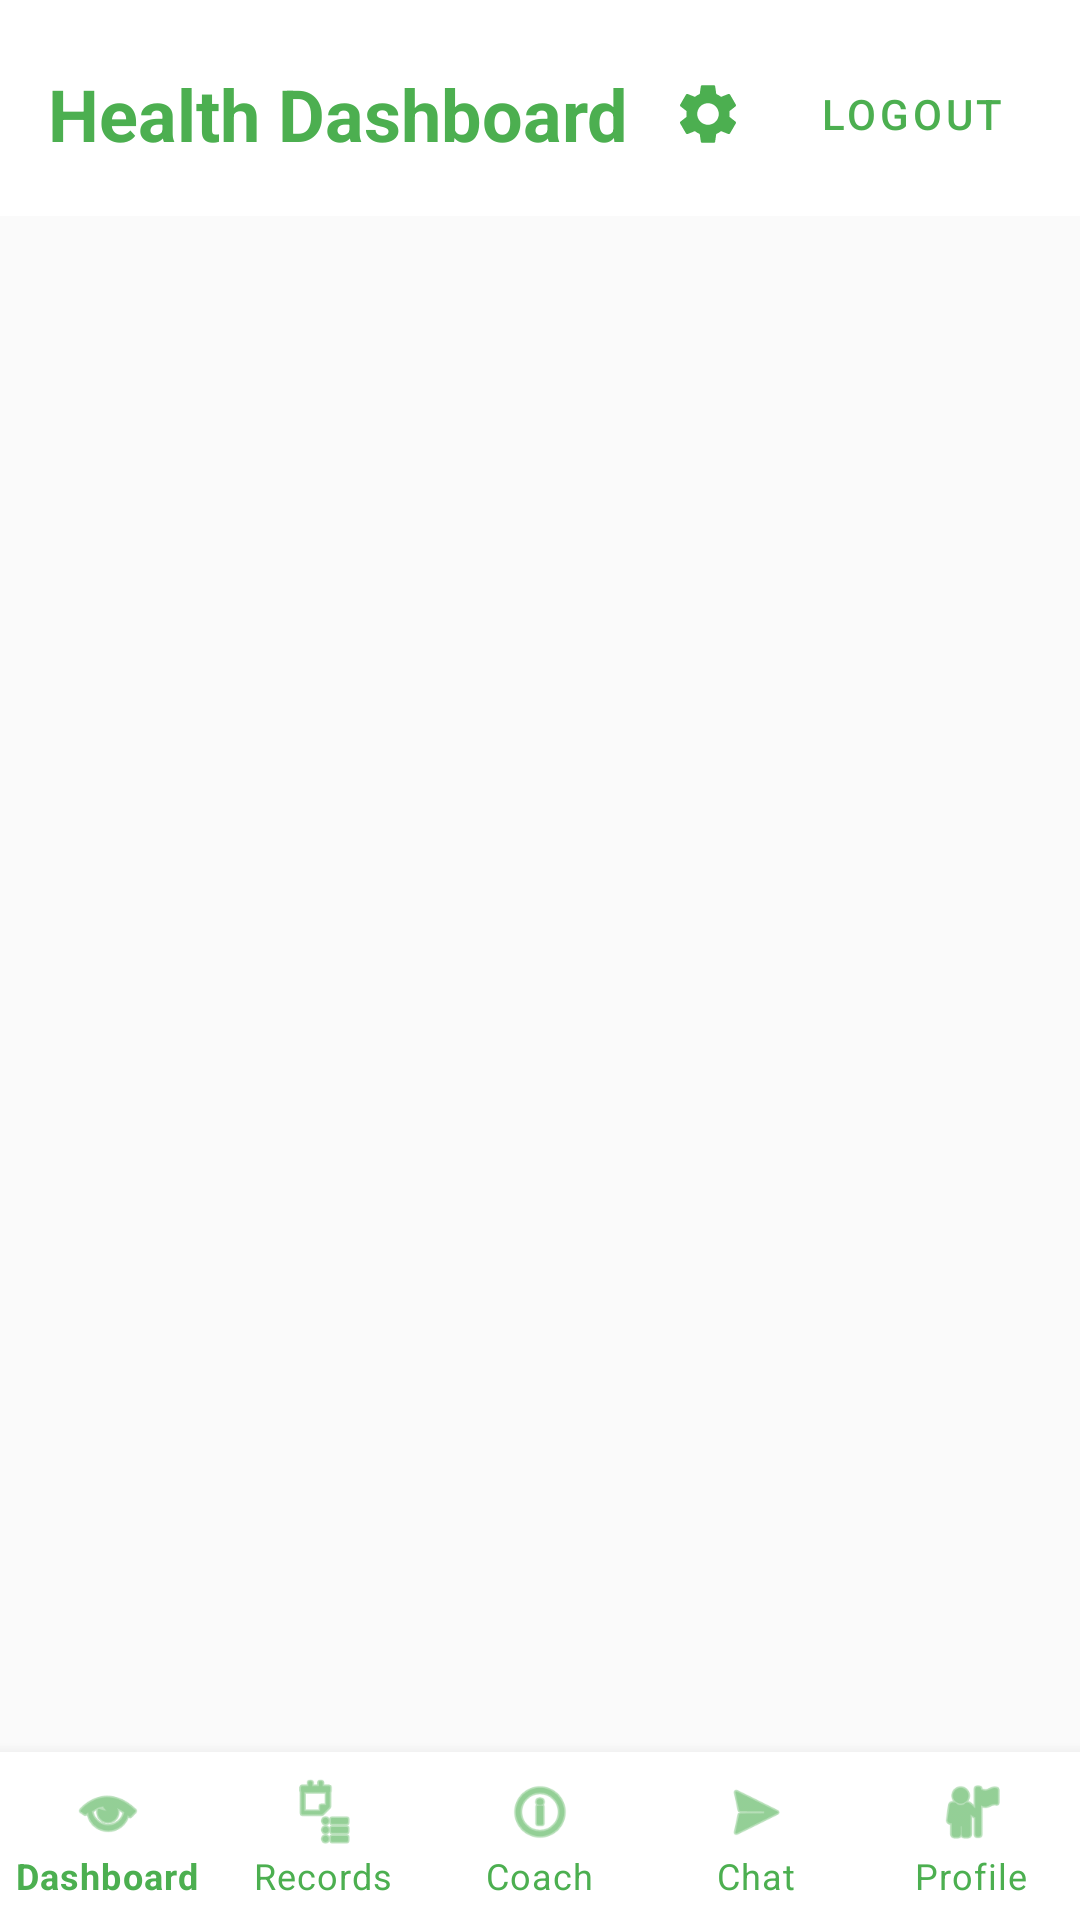

Layout XML and referenced resources for this Android screen:
<!-- AndroidManifest.xml: application theme Theme.WellnessApp -->
<!-- res/layout/activity_main.xml -->
<?xml version="1.0" encoding="utf-8"?>
<LinearLayout xmlns:android="http://schemas.android.com/apk/res/android"
    xmlns:app="http://schemas.android.com/apk/res-auto"
    android:layout_width="match_parent"
    android:layout_height="match_parent"
    android:background="@color/background"
    android:orientation="vertical">

    <LinearLayout
        android:id="@+id/mainTopBar"
        android:layout_width="match_parent"
        android:layout_height="wrap_content"
        android:background="@color/surface"
        android:gravity="center_vertical"
        android:orientation="horizontal"
        android:paddingStart="16dp"
        android:paddingTop="14dp"
        android:paddingEnd="12dp"
        android:paddingBottom="10dp">

        <TextView
            android:id="@+id/tvMainTitle"
            android:layout_width="0dp"
            android:layout_height="wrap_content"
            android:layout_weight="1"
            android:text="Health Dashboard"
            android:textColor="@color/primary"
            android:textSize="24sp"
            android:textStyle="bold" />

        <com.google.android.material.button.MaterialButton
            android:id="@+id/btnSettings"
            style="@style/Widget.MaterialComponents.Button.TextButton"
            android:layout_width="48dp"
            android:layout_height="wrap_content"
            android:contentDescription="@string/nav_settings"
            android:padding="0dp"
            app:icon="@drawable/ic_settings"
            app:iconGravity="textStart"
            app:iconPadding="0dp"
            app:iconTint="@color/primary" />

        <com.google.android.material.button.MaterialButton
            android:id="@+id/btnLogout"
            style="@style/Widget.MaterialComponents.Button.TextButton"
            android:layout_width="wrap_content"
            android:layout_height="wrap_content"
            android:text="@string/logout"
            android:textColor="@color/primary" />

    </LinearLayout>

    <FrameLayout
        android:id="@+id/fragmentContainer"
        android:layout_width="match_parent"
        android:layout_height="0dp"
        android:layout_weight="1" />

    <com.google.android.material.bottomnavigation.BottomNavigationView
        android:id="@+id/bottomNavigation"
        android:layout_width="match_parent"
        android:layout_height="wrap_content"
        android:background="@color/surface"
        app:itemIconTint="@color/primary"
        app:itemTextColor="@color/primary"
        app:labelVisibilityMode="labeled"
        app:menu="@menu/menu_bottom_nav" />

</LinearLayout>
<!-- resources referenced by this layout -->
<resources>
  <color name="background">#FAFAFA</color>
  <color name="primary">#4CAF50</color>
  <color name="surface">#FFFFFF</color>
  <!-- drawable ic_settings (drawable) -->
  <?xml version="1.0" encoding="utf-8"?>
  <vector xmlns:android="http://schemas.android.com/apk/res/android"
      android:width="24dp"
      android:height="24dp"
      android:viewportWidth="24"
      android:viewportHeight="24"
      android:tint="#4CAF50">
      <path
          android:fillColor="@android:color/white"
          android:pathData="M19.14,12.94c0.04,-0.3 0.06,-0.61 0.06,-0.94c0,-0.32 -0.02,-0.64 -0.07,-0.94l2.03,-1.58c0.18,-0.14 0.23,-0.41 0.12,-0.61l-1.92,-3.32c-0.12,-0.22 -0.37,-0.29 -0.59,-0.22l-2.39,0.96c-0.5,-0.38 -1.03,-0.7 -1.62,-0.94L14.4,2.81c-0.04,-0.24 -0.24,-0.41 -0.48,-0.41h-3.84c-0.24,0 -0.43,0.17 -0.47,0.41L9.25,5.35C8.66,5.59 8.12,5.92 7.63,6.29L5.24,5.33c-0.22,-0.08 -0.47,0 -0.59,0.22L2.74,8.87C2.62,9.08 2.66,9.34 2.86,9.48l2.03,1.58C4.84,11.36 4.8,11.69 4.8,12s0.02,0.64 0.07,0.94l-2.03,1.58c-0.18,0.14 -0.23,0.41 -0.12,0.61l1.92,3.32c0.12,0.22 0.37,0.29 0.59,0.22l2.39,-0.96c0.5,0.38 1.03,0.7 1.62,0.94l0.36,2.54c0.05,0.24 0.24,0.41 0.48,0.41h3.84c0.24,0 0.44,-0.17 0.47,-0.41l0.36,-2.54c0.59,-0.24 1.13,-0.56 1.62,-0.94l2.39,0.96c0.22,0.08 0.47,0 0.59,-0.22l1.92,-3.32c0.12,-0.22 0.07,-0.47 -0.12,-0.61L19.14,12.94zM12,15.6c-1.98,0 -3.6,-1.62 -3.6,-3.6s1.62,-3.6 3.6,-3.6s3.6,1.62 3.6,3.6S13.98,15.6 12,15.6z" />
  </vector>
  <string name="logout">Logout</string>
  <string name="nav_settings">Settings</string>
  <style name="Theme.WellnessApp" parent="Theme.MaterialComponents.Light.NoActionBar">
          <item name="colorPrimary">@color/primary</item>
          <item name="colorPrimaryDark">@color/primaryDark</item>
          <item name="colorAccent">@color/accent</item>
          <item name="android:windowBackground">@color/background</item>
      </style>
  <color name="primaryDark">#388E3C</color>
  <color name="accent">#FF9800</color>
</resources>
